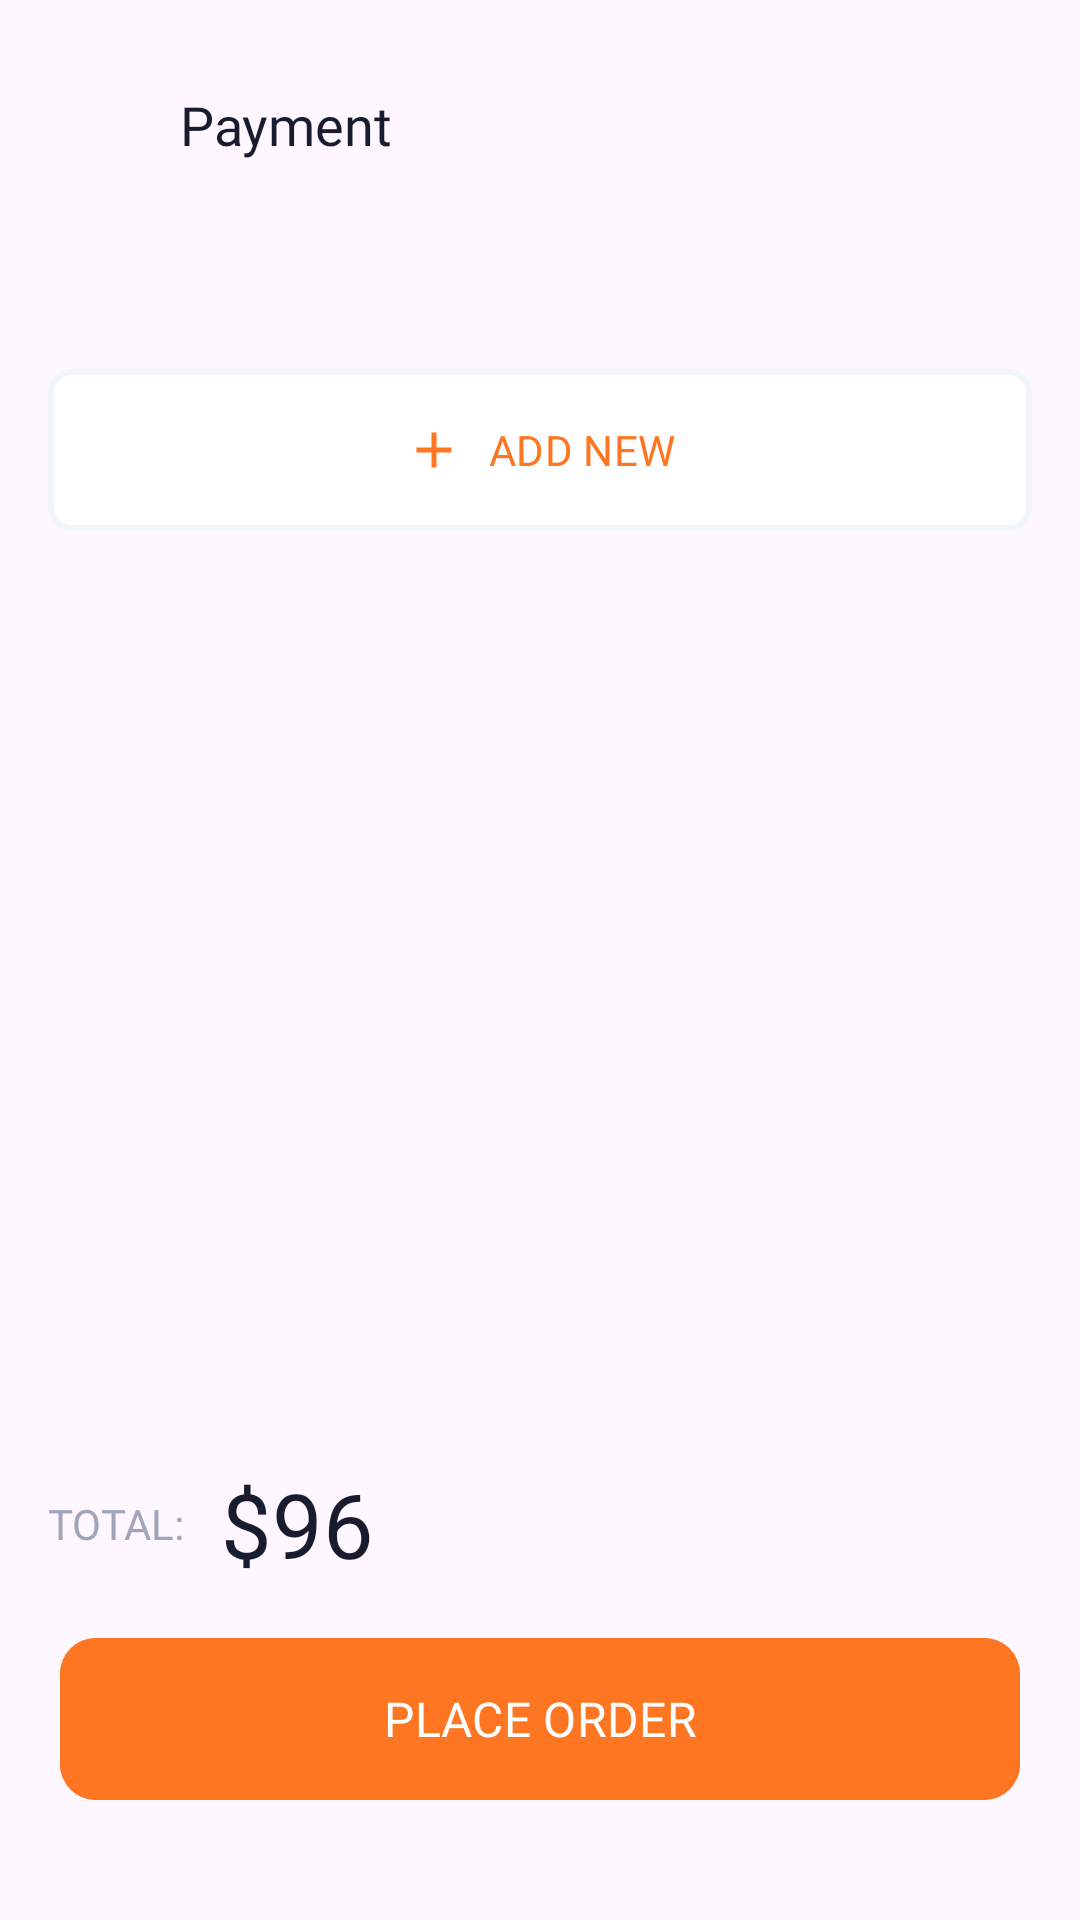

The Android layout XML behind this screen, and the referenced resources:
<!-- AndroidManifest.xml: application theme Theme.WarteGO -->
<!-- res/layout/fragment_payment.xml -->
<?xml version="1.0" encoding="utf-8"?>
<androidx.constraintlayout.widget.ConstraintLayout xmlns:android="http://schemas.android.com/apk/res/android"
    xmlns:app="http://schemas.android.com/apk/res-auto"
    xmlns:tools="http://schemas.android.com/tools"
    android:layout_width="match_parent"
    android:layout_height="match_parent"
    tools:context=".ui.payment.method_payment.PaymentFragment">

    <androidx.constraintlayout.widget.Guideline
        android:id="@+id/start"
        android:layout_width="wrap_content"
        android:layout_height="wrap_content"
        android:orientation="vertical"
        app:layout_constraintGuide_begin="16dp" />

    <androidx.constraintlayout.widget.Guideline
        android:id="@+id/top_header"
        android:layout_width="wrap_content"
        android:layout_height="wrap_content"
        android:orientation="horizontal"
        app:layout_constraintGuide_begin="16dp" />

    <androidx.constraintlayout.widget.Guideline
        android:id="@+id/end"
        android:layout_width="wrap_content"
        android:layout_height="wrap_content"
        android:orientation="vertical"
        app:layout_constraintGuide_end="16dp" />

    <androidx.constraintlayout.widget.Guideline
        android:id="@+id/end_bottom"
        android:layout_width="wrap_content"
        android:layout_height="wrap_content"
        android:orientation="horizontal"
        app:layout_constraintGuide_end="16dp" />

    <RelativeLayout
        android:id="@+id/header"
        android:layout_width="0dp"
        android:layout_height="wrap_content"
        app:layout_constraintEnd_toStartOf="@id/end"
        app:layout_constraintStart_toEndOf="@id/start"
        app:layout_constraintTop_toBottomOf="@id/top_header">

        <Button
            android:id="@+id/btn_back"
            style="?attr/materialIconButtonFilledStyle"
            android:layout_width="wrap_content"
            android:layout_height="wrap_content"
            android:layout_alignParentStart="true"
            android:layout_centerVertical="true"
            android:backgroundTint="#ECF0F4"
            android:padding="16dp"
            app:icon="@drawable/arrow_back_24px"
            app:iconSize="20dp"
            app:iconTint="#181C2E" />

        <com.google.android.material.textview.MaterialTextView
            android:id="@+id/tv_payment"
            android:layout_width="wrap_content"
            android:layout_height="wrap_content"
            android:layout_centerVertical="true"
            android:layout_marginStart="12dp"
            android:layout_toEndOf="@id/btn_back"
            android:fontFamily="@font/sen_regular"
            android:text="Payment"
            android:textColor="#181C2E"
            android:textSize="18sp"
            android:textStyle="normal" />
    </RelativeLayout>

    <androidx.recyclerview.widget.RecyclerView
        android:id="@+id/rv_debit_card"
        android:layout_width="0dp"
        android:layout_height="wrap_content"
        android:layout_marginTop="12dp"
        android:orientation="horizontal"
        app:layoutManager="androidx.recyclerview.widget.LinearLayoutManager"
        app:layout_constraintEnd_toEndOf="parent"
        app:layout_constraintStart_toEndOf="@id/start"
        app:layout_constraintTop_toBottomOf="@id/header"
        tools:listitem="@layout/item_card" />

    <androidx.core.widget.NestedScrollView
        android:layout_width="0dp"
        android:layout_height="0dp"
        android:layout_marginTop="12dp"
        android:orientation="vertical"
        app:layout_constraintBottom_toTopOf="@id/price"
        app:layout_constraintEnd_toStartOf="@id/end"
        app:layout_constraintStart_toEndOf="@id/start"
        app:layout_constraintTop_toBottomOf="@id/rv_debit_card">

        <LinearLayout
            android:layout_width="match_parent"
            android:layout_height="wrap_content"
            android:orientation="vertical">
            <androidx.recyclerview.widget.RecyclerView
                android:id="@+id/rv_my_card"
                android:layout_width="match_parent"
                android:layout_height="wrap_content"
                android:layout_marginTop="12dp"
                android:orientation="vertical"
                app:layoutManager="androidx.recyclerview.widget.LinearLayoutManager"
                tools:listitem="@layout/item_my_card"
                />

            <com.google.android.material.button.MaterialButton
                android:id="@+id/btn_add_card"
                android:layout_width="match_parent"
                android:layout_height="62dp"
                android:layout_marginTop="16dp"
                android:layout_marginBottom="16dp"
                android:backgroundTint="@color/white"
                android:fontFamily="@font/sen_bold"
                android:gravity="center"
                android:text="ADD NEW"
                android:textColor="#FF7622"
                android:textSize="14sp"
                app:icon="@drawable/add_24px"
                app:iconGravity="textStart"
                app:iconSize="20dp"
                app:iconTint="#FF7622"
                app:layout_constraintEnd_toEndOf="parent"
                app:layout_constraintStart_toStartOf="parent"
                app:layout_constraintTop_toBottomOf="@id/price"
                app:shapeAppearanceOverlay="@style/ShapeAppearance.Material3.Corner.Small"
                app:strokeColor="#F0F5FA"
                app:strokeWidth="2dp" />
        </LinearLayout>
    </androidx.core.widget.NestedScrollView>

    <RelativeLayout
        android:id="@+id/price"
        android:layout_width="wrap_content"
        android:layout_height="wrap_content"
        android:layout_marginBottom="14dp"
        app:layout_constraintBottom_toTopOf="@id/btn_confirm"
        app:layout_constraintEnd_toStartOf="@id/end"
        app:layout_constraintHorizontal_bias="0"
        app:layout_constraintStart_toEndOf="@id/start">

        <com.google.android.material.textview.MaterialTextView
            android:id="@+id/tv_total"
            android:layout_width="wrap_content"
            android:layout_height="wrap_content"
            android:layout_centerVertical="true"
            android:layout_marginTop="12dp"
            android:fontFamily="@font/sen_regular"
            android:text="TOTAL:"
            android:textColor="#A0A5BA"
            android:textSize="14sp"
            android:textStyle="normal" />

        <com.google.android.material.textview.MaterialTextView
            android:id="@+id/tv_total_price"
            android:layout_width="wrap_content"
            android:layout_height="wrap_content"
            android:layout_centerVertical="true"
            android:layout_marginStart="12dp"
            android:layout_toEndOf="@id/tv_total"
            android:baselineAligned="true"
            android:fontFamily="@font/sen_regular"
            android:text="$96"
            android:textColor="#181C2E"
            android:textSize="30sp" />
    </RelativeLayout>

    <com.google.android.material.button.MaterialButton
        android:id="@+id/btn_confirm"
        style="?attr/materialIconButtonFilledStyle"
        android:layout_width="0dp"
        android:layout_height="62dp"
        android:layout_marginTop="26dp"
        android:layout_marginBottom="20dp"
        android:backgroundTint="#FF7622"
        android:fontFamily="@font/sen_bold"
        android:text="PLACE ORDER"
        android:textColor="@color/white"
        android:textSize="16sp"
        app:layout_constraintBottom_toTopOf="@id/end_bottom"
        app:layout_constraintEnd_toStartOf="@id/end"
        app:layout_constraintStart_toEndOf="@id/start"
        app:shapeAppearanceOverlay="@style/ShapeAppearance.Material3.Corner.Medium" />


</androidx.constraintlayout.widget.ConstraintLayout>
<!-- res/layout/item_card.xml (included above) -->
<?xml version="1.0" encoding="utf-8"?>
<androidx.constraintlayout.widget.ConstraintLayout xmlns:android="http://schemas.android.com/apk/res/android"
    xmlns:app="http://schemas.android.com/apk/res-auto"
    android:layout_width="wrap_content"
    android:layout_height="wrap_content"
    android:layout_margin="6dp">

    <com.google.android.material.card.MaterialCardView
        android:id="@+id/card_debit"
        android:layout_width="match_parent"
        android:layout_height="match_parent"
        app:cardBackgroundColor="#F0F5FA"
        app:shapeAppearanceOverlay="@style/ShapeAppearance.Material3.Corner.Small"
        app:strokeWidth="0dp">

        <com.google.android.material.imageview.ShapeableImageView
            android:id="@+id/iv_card"
            android:layout_width="64dp"
            android:layout_height="32dp"
            android:layout_margin="16dp"
            android:src="@drawable/visa" />
    </com.google.android.material.card.MaterialCardView>

    <com.google.android.material.textview.MaterialTextView
        android:id="@+id/tv_card"
        android:layout_width="0dp"
        android:layout_height="wrap_content"
        android:layout_centerVertical="true"
        android:layout_marginTop="6dp"
        android:fontFamily="@font/sen_regular"
        android:gravity="center"
        android:text="Visa"
        android:textColor="#464E57"
        android:textSize="14sp"
        app:layout_constraintEnd_toEndOf="@id/card_debit"
        app:layout_constraintStart_toStartOf="@id/card_debit"
        app:layout_constraintTop_toBottomOf="@id/card_debit" />
</androidx.constraintlayout.widget.ConstraintLayout>
<!-- res/layout/item_my_card.xml (included above) -->
<?xml version="1.0" encoding="utf-8"?>
<com.google.android.material.card.MaterialCardView xmlns:android="http://schemas.android.com/apk/res/android"
    xmlns:app="http://schemas.android.com/apk/res-auto"
    android:layout_width="match_parent"
    android:layout_height="wrap_content"
    android:layout_margin="6dp"
    app:cardBackgroundColor="#F4F5F7"
    app:shapeAppearanceOverlay="@style/ShapeAppearance.Material3.Corner.Small"
    app:strokeWidth="0dp">

    <androidx.constraintlayout.widget.ConstraintLayout
        android:layout_width="match_parent"
        android:layout_height="wrap_content">

        <androidx.constraintlayout.widget.Guideline
            android:id="@+id/start"
            android:layout_width="wrap_content"
            android:layout_height="wrap_content"
            android:orientation="vertical"
            app:layout_constraintGuide_begin="12dp" />

        <androidx.constraintlayout.widget.Guideline
            android:id="@+id/top_header"
            android:layout_width="wrap_content"
            android:layout_height="wrap_content"
            android:orientation="horizontal"
            app:layout_constraintGuide_begin="12dp" />

        <androidx.constraintlayout.widget.Guideline
            android:id="@+id/end"
            android:layout_width="wrap_content"
            android:layout_height="wrap_content"
            android:orientation="vertical"
            app:layout_constraintGuide_end="12dp" />

        <androidx.constraintlayout.widget.Guideline
            android:id="@+id/end_bottom"
            android:layout_width="wrap_content"
            android:layout_height="wrap_content"
            android:orientation="horizontal"
            app:layout_constraintGuide_end="12dp" />

        <com.google.android.material.textview.MaterialTextView
            android:id="@+id/tv_card"
            android:layout_width="wrap_content"
            android:layout_height="wrap_content"
            android:layout_centerVertical="true"
            android:layout_marginTop="12dp"
            android:fontFamily="@font/sen_bold"
            android:text="Master Card"
            android:textColor="#32343E"
            android:textSize="16sp"
            android:textStyle="normal"
            app:layout_constraintEnd_toStartOf="@id/end"
            app:layout_constraintHorizontal_bias="0"
            app:layout_constraintStart_toEndOf="@id/start"
            app:layout_constraintTop_toBottomOf="@id/top_header" />

        <com.google.android.material.imageview.ShapeableImageView
            android:id="@+id/iv_card"
            android:layout_width="42dp"
            android:layout_height="26dp"
            android:layout_marginTop="12dp"
            android:layout_marginBottom="12dp"
            android:src="@drawable/visa"
            app:layout_constraintBottom_toTopOf="@id/end_bottom"
            app:layout_constraintStart_toEndOf="@id/start"
            app:layout_constraintTop_toBottomOf="@id/tv_card"
            app:layout_constraintVertical_chainStyle="packed" />

        <com.google.android.material.textview.MaterialTextView
            android:id="@+id/tv_card_number"
            android:layout_width="0dp"
            android:inputType="number"
            android:layout_height="wrap_content"
            android:layout_centerVertical="true"
            android:layout_marginStart="16dp"
            android:fontFamily="@font/sen_regular"
            android:text="0923023 239232 023923"
            android:textColor="#32343E"
            android:textSize="16sp"
            android:textStyle="normal"
            app:layout_constraintBottom_toBottomOf="@id/iv_card"
            app:layout_constraintStart_toEndOf="@id/iv_card"
            app:layout_constraintEnd_toStartOf="@id/end"
            app:layout_constraintTop_toTopOf="@id/iv_card"
            app:layout_constraintVertical_bias="0.5" />
    </androidx.constraintlayout.widget.ConstraintLayout>
</com.google.android.material.card.MaterialCardView>
<!-- resources referenced by this layout -->
<resources>
  <!-- drawable add_24px (drawable) -->
  <vector xmlns:android="http://schemas.android.com/apk/res/android"
      android:width="16dp"
      android:height="16dp"
      android:viewportWidth="960"
      android:viewportHeight="960"
      android:tint="?attr/colorControlNormal">
    <path
        android:fillColor="@android:color/white"
        android:pathData="M440,520L200,520L200,440L440,440L440,200L520,200L520,440L760,440L760,520L520,520L520,760L440,760L440,520Z"/>
  </vector>
  <!-- drawable visa: png bitmap (drawable, 20749 bytes) -->
  <style name="Theme.WarteGO" parent="Base.Theme.WarteGO" />
  <style name="Base.Theme.WarteGO" parent="Theme.Material3.DayNight.NoActionBar">
          
          
      </style>
  <!-- not gathered from this repository: default colours our renderer supplied (Android Studio template values) -->
  <color name="white">#FFFFFFFF</color>
</resources>
